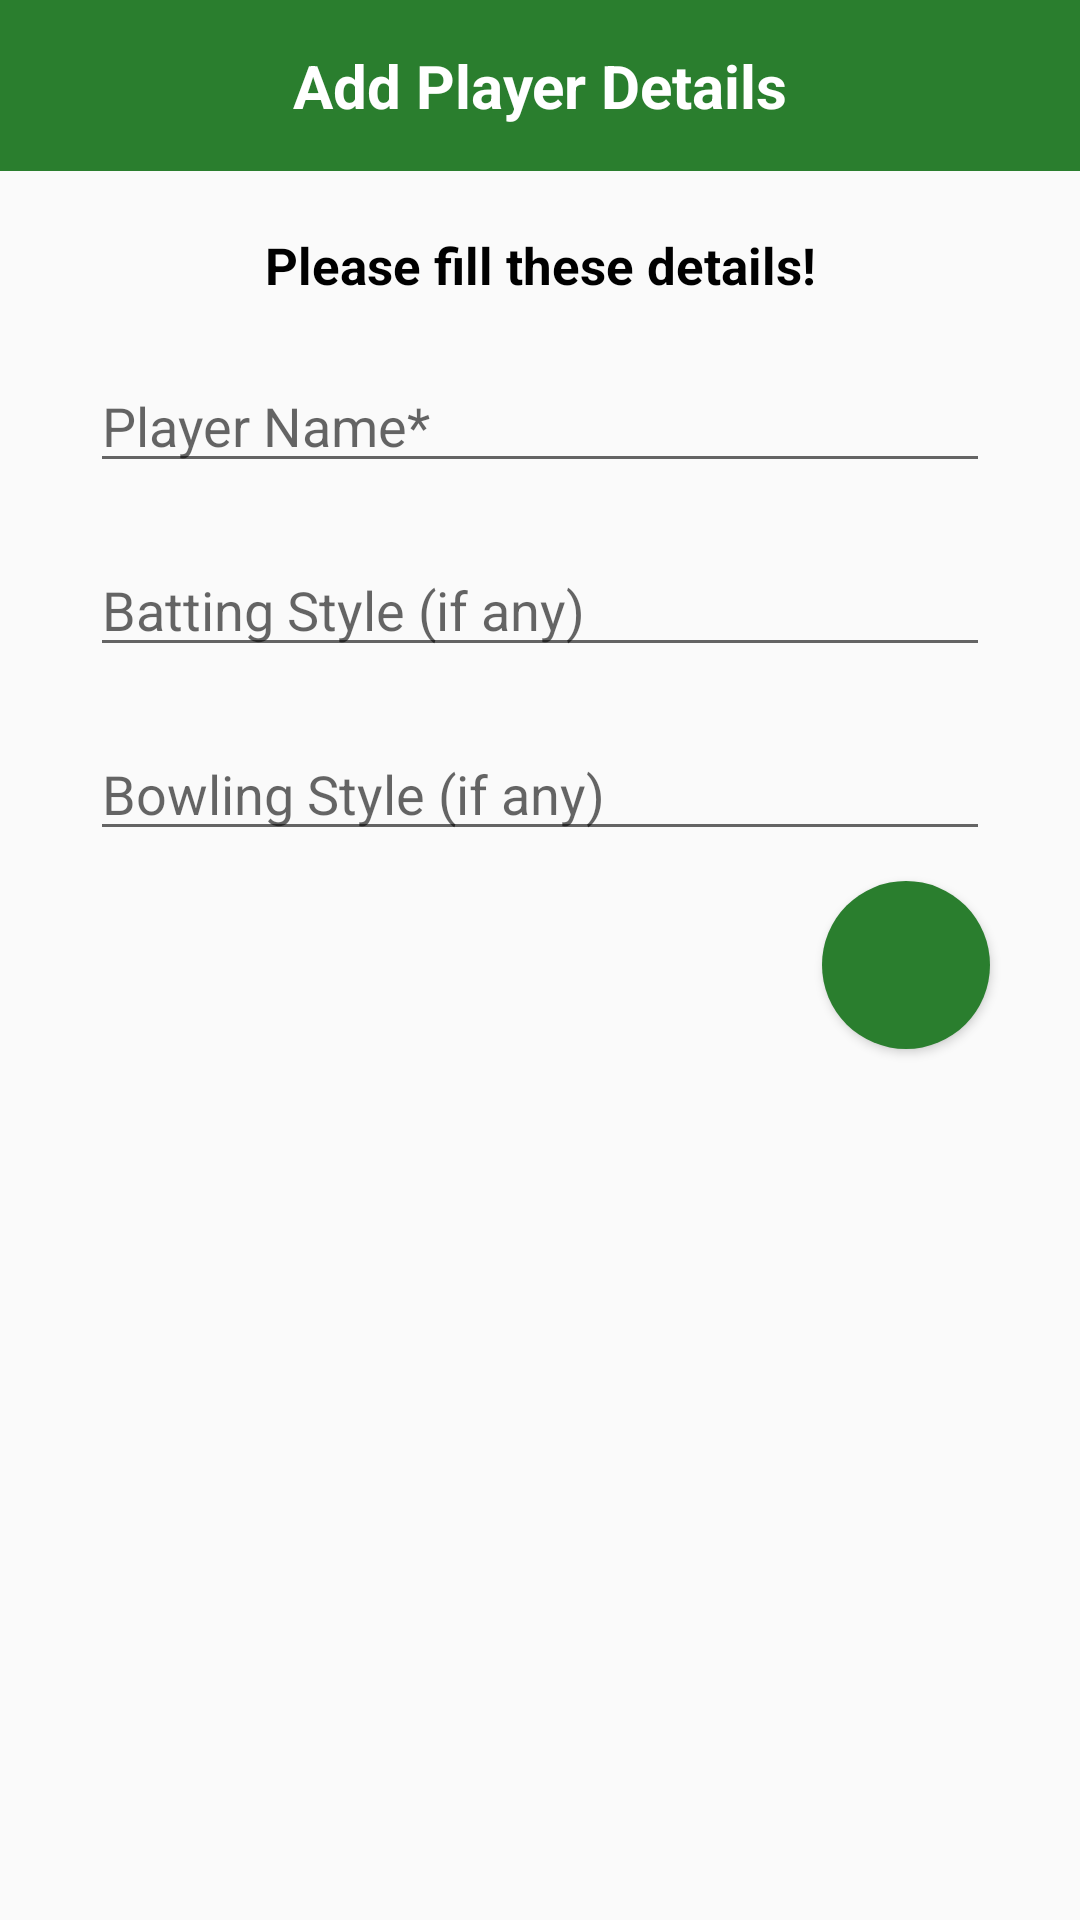

This screen was rendered from an Android layout file. Write that file and the resources it references.
<!-- AndroidManifest.xml: application theme Theme.GaliCricket -->
<!-- res/layout/layout_add_team.xml -->
<?xml version="1.0" encoding="utf-8"?>
<LinearLayout xmlns:android="http://schemas.android.com/apk/res/android"
    xmlns:app="http://schemas.android.com/apk/res-auto"
    android:id="@+id/bottomSheetContainer"
    android:layout_width="match_parent"
    android:layout_height="wrap_content"
    android:paddingBottom="20dp"
    android:background="@drawable/bottom_sheet_background"
    android:orientation="vertical"
    >
    <TextView
        android:id="@+id/wellcome_txt"
        android:layout_width="match_parent"
        android:layout_height="wrap_content"
        android:gravity="center"
        android:padding="15dp"
        android:textColor="#fff"
        android:background="#2A7E2E"
        android:textSize="20sp"
        android:textStyle="bold"
        android:text="Add Player Details"
        />


    <TextView
        android:id="@+id/vendName"
        android:layout_width="match_parent"
        android:layout_height="wrap_content"
        android:text="Please fill these details!"
        android:gravity="center"
        android:textColor="#000"
        android:layout_marginTop="20dp"
        android:textSize="17sp"
        android:textStyle="bold"
        />

    <EditText
        android:layout_marginStart="30dp"
        android:id="@+id/txt_playerName"
        android:layout_marginTop="20dp"
        android:layout_width="match_parent"
        android:layout_marginEnd="30dp"
        android:layout_height="wrap_content"
        android:hint="Player Name*"
        />


    <EditText
        android:layout_marginStart="30dp"
        android:id="@+id/txt_batStyle"
        android:layout_marginTop="20dp"
        android:layout_width="match_parent"
        android:layout_marginEnd="30dp"
        android:layout_height="wrap_content"
        android:hint="Batting Style (if any)"
        />

    <EditText
        android:layout_marginStart="30dp"
        android:id="@+id/txt_BalStyle"
        android:layout_marginTop="20dp"
        android:layout_width="match_parent"
        android:layout_marginEnd="30dp"
        android:layout_height="wrap_content"
        android:hint="Bowling Style (if any)"
        />


    <Button
        android:id="@+id/fb_check"
        android:layout_width="56dp"
        android:layout_height="56dp"
        android:background="@drawable/round_button_background"
        android:layout_gravity="end"
        android:layout_marginTop="10dp"
        android:layout_marginEnd="30dp"
        android:padding="12dp"
        android:drawableTop="@drawable/ic_baseline_check_24"
        android:drawablePadding="2dp"
        android:contentDescription="Round Icon Button" />















</LinearLayout>
<!-- resources referenced by this layout -->
<resources>
  <!-- drawable round_button_background (drawable) -->
  <shape xmlns:android="http://schemas.android.com/apk/res/android"
      android:shape="oval">
      <solid android:color="#2A7E2E" />
  </shape>
  <style name="Theme.GaliCricket" parent="Theme.MaterialComponents.DayNight.NoActionBar.Bridge">
          
          <item name="colorPrimary">#000000</item>
          <item name="colorPrimaryVariant">#D8D8D8</item>
          <item name="colorOnPrimary">@color/white</item>
          
          <item name="colorSecondary">@color/teal_200</item>
          <item name="colorSecondaryVariant">@color/teal_700</item>
          <item name="colorOnSecondary">@color/black</item>
          
          <item name="android:statusBarColor" tools:targetApi="l">?attr/colorPrimaryVariant</item>
          
      </style>
  <!-- not gathered from this repository: default colours our renderer supplied (Android Studio template values) -->
  <color name="teal_200">#FF03DAC5</color>
  <color name="teal_700">#FF018786</color>
  <color name="black">#FF000000</color>
  <color name="white">#FFFFFFFF</color>
</resources>
